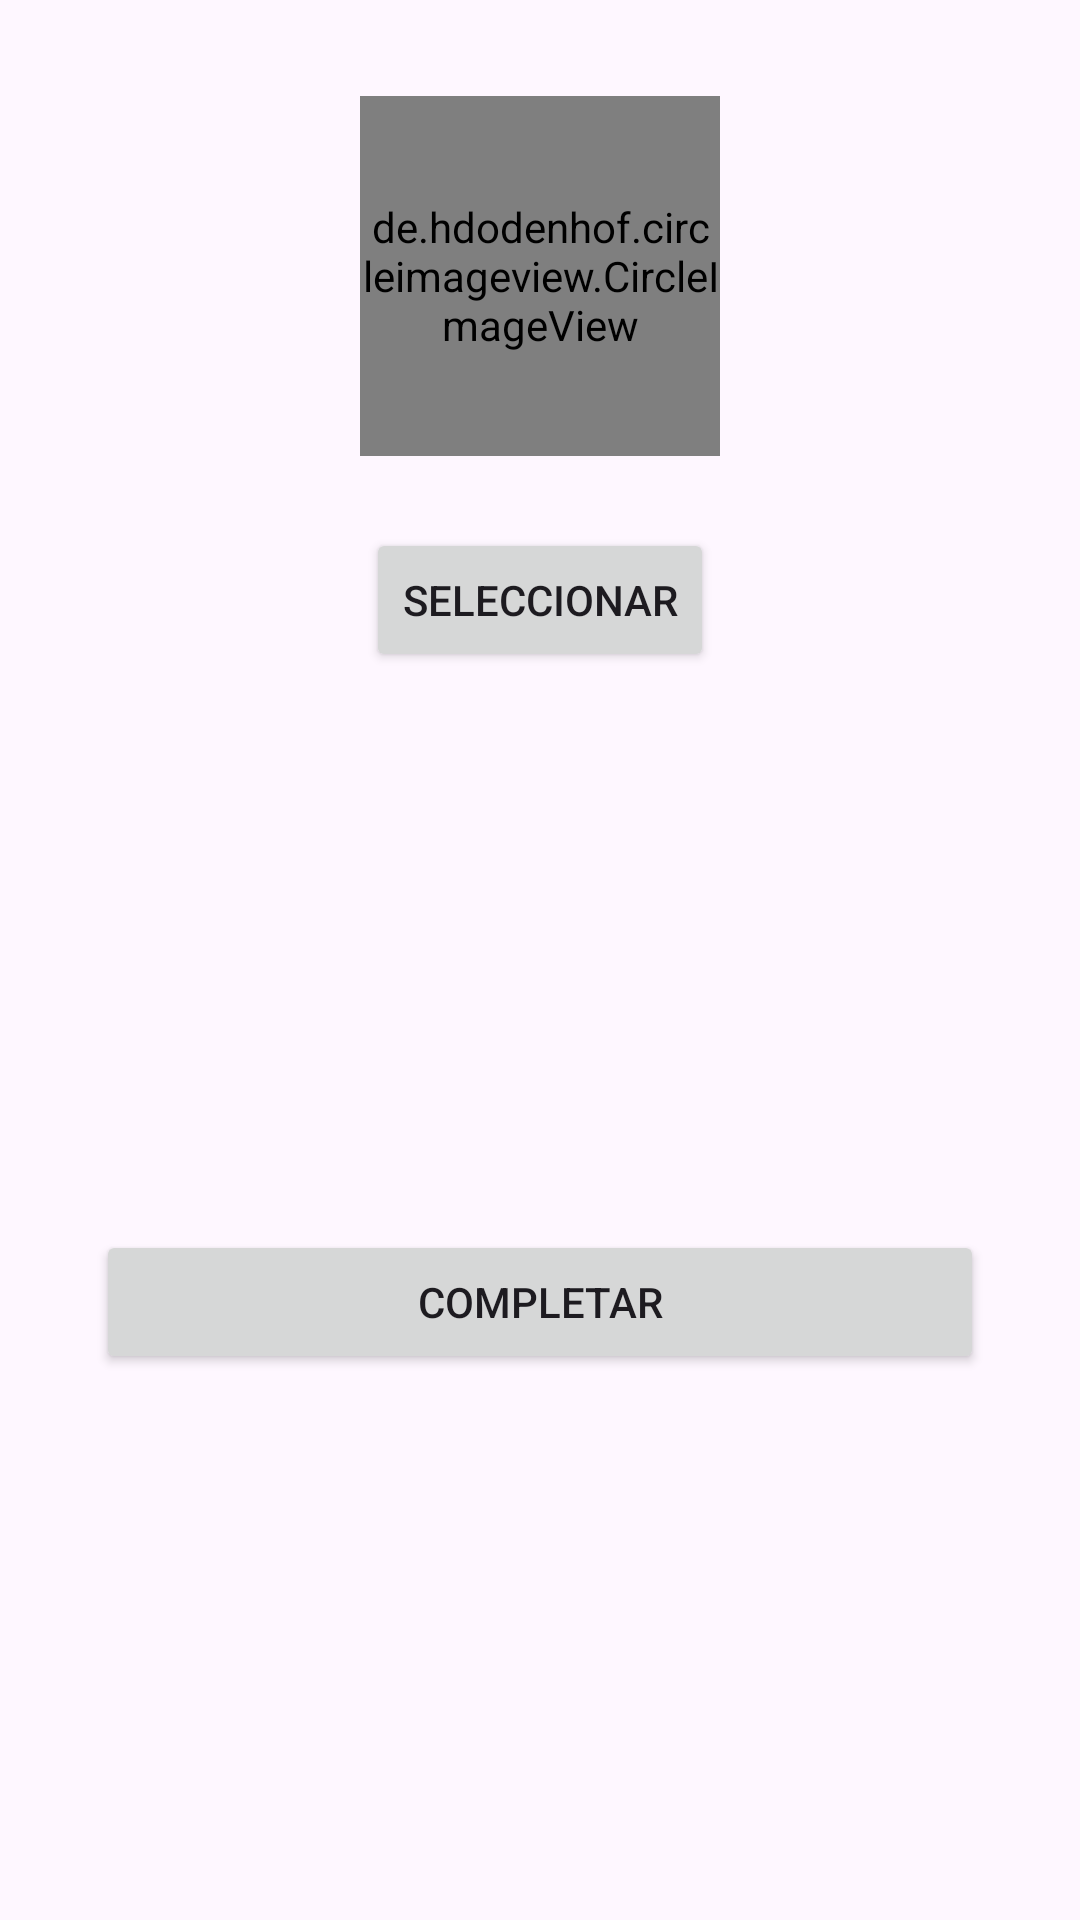

Here is an Android app screen rendered from its layout file. Give the layout XML and the strings, colors and styles it references.
<!-- AndroidManifest.xml: application theme Theme.ProyectTrabajador -->
<!-- res/layout/fragment_photo.xml -->
<?xml version="1.0" encoding="utf-8"?>
<LinearLayout xmlns:android="http://schemas.android.com/apk/res/android"
    android:orientation="vertical"
    android:gravity="center"
    android:layout_width="match_parent"
    android:layout_height="match_parent"
    android:padding="32dp">

    <de.hdodenhof.circleimageview.CircleImageView
        android:id="@+id/imgProfile"
        android:layout_width="120dp"
        android:layout_height="120dp"
        android:src="@drawable/baseline_person_24"
        android:layout_gravity="center"
        android:background="@android:color/white" />

    <Button
        android:id="@+id/btnSelectPhoto"
        android:layout_width="wrap_content"
        android:layout_height="wrap_content"
        android:text="Seleccionar"
        android:layout_marginTop="24dp" />

    <View
        android:layout_width="match_parent"
        android:layout_height="0dp"
        android:layout_weight="1" />

    <Button
        android:id="@+id/btnCompletar"
        android:layout_width="match_parent"
        android:layout_height="wrap_content"
        android:text="Completar"/>
    <ProgressBar
        android:id="@+id/progressBar"
        android:layout_width="wrap_content"
        android:layout_height="wrap_content"
        android:visibility="gone"
        android:layout_gravity="center"
        style="?android:attr/progressBarStyleLarge"/>
    <ImageView
        android:id="@+id/imgPhoto"
        android:layout_width="150dp"
        android:layout_height="150dp"
        android:layout_gravity="center"
        android:scaleType="centerCrop"
        android:src="@drawable/ic_launcher_background" />
</LinearLayout>
<!-- resources referenced by this layout -->
<resources>
  <style name="Theme.ProyectTrabajador" parent="Base.Theme.ProyectTrabajador" />
  <style name="Base.Theme.ProyectTrabajador" parent="Theme.Material3.DayNight.NoActionBar">
          
          
      </style>
</resources>
